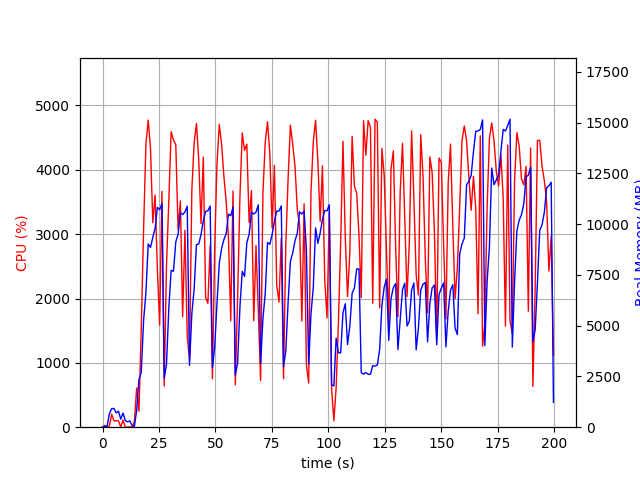

The table this chart was drawn from, first rows:
elapsed_time, nproc, cpu, mem_real, mem_virtual
4.267692565917969e-05, 1, 0.0, 8.848, 2599
1.007, 2, 27.8, 46.95, 153.8
2.014, 2, 2.0, 48.83, 156
3.022, 4, 16.9, 657, 2350
4.031, 4, 202.6, 912.3, 2719
5.038, 4, 100.2, 923.5, 2632
6.046, 3, 99.3, 705.3, 2101
7.053, 3, 100.2, 790.2, 2213
8.061, 4, 3.0, 397.2, 1930
9.068, 7, 113.1, 695.6, 3038
10.08, 3, 1.0, 329.5, 1632
11.08, 3, 1.0, 265.1, 1551
12.09, 3, 4.0, 309.9, 1611
13.1, 3, 1.0, 81.84, 394.1
14.11, 1, 88.2, 41.07, 612.2
15.12, 1, 610.6, 829.5, 4760
16.13, 1, 247.8, 2353, 10373
17.14, 1, 1510, 2704, 10373
18.2, 1, 3097, 5273, 12229
19.22, 1, 4397, 6624, 17419
20.24, 1, 4773, 9025, 18190
21.25, 1, 4333, 8855, 18190
22.27, 1, 3176, 9352, 18190
23.28, 1, 3608, 9799, 18272
24.29, 1, 2455, 10824, 18272
25.3, 1, 1584, 10715, 18272
26.31, 1, 3665, 11019, 18368
27.32, 1, 640.5, 2416, 18368
28.33, 1, 2506, 3110, 18368
29.37, 1, 3536, 5902, 18368
30.39, 1, 4591, 7723, 18672
31.41, 1, 4466, 7681, 22108
32.45, 1, 4388, 9136, 22108
33.46, 1, 3073, 9492, 22108
34.48, 1, 3517, 10559, 22124
35.49, 1, 1716, 10474, 22124
36.5, 1, 3062, 10600, 22124
37.51, 1, 1420, 10881, 22124
38.52, 1, 1057, 3042, 22124
39.57, 1, 3693, 5603, 22124
40.58, 1, 4419, 6813, 22224
41.6, 1, 4720, 8996, 22582
42.61, 1, 4161, 9022, 22582
43.62, 1, 3163, 9483, 22582
44.64, 1, 4195, 10172, 22582
45.66, 1, 2018, 10627, 22582
46.67, 1, 1926, 10659, 22582
47.67, 1, 2825, 10892, 22582
48.68, 1, 751.7, 2922, 22582
49.69, 1, 2797, 3952, 22582
50.7, 1, 4088, 6094, 22582
51.72, 1, 4707, 8074, 22684
52.74, 1, 4396, 8804, 22810
53.75, 1, 3902, 9236, 22810
54.77, 1, 3508, 9536, 22810
55.78, 1, 2947, 10491, 22810
56.79, 1, 1654, 10417, 22810
57.8, 1, 3670, 10837, 22810
58.81, 1, 659.4, 2568, 23322
59.81, 1, 1976, 3134, 22810
... 138 more rows
